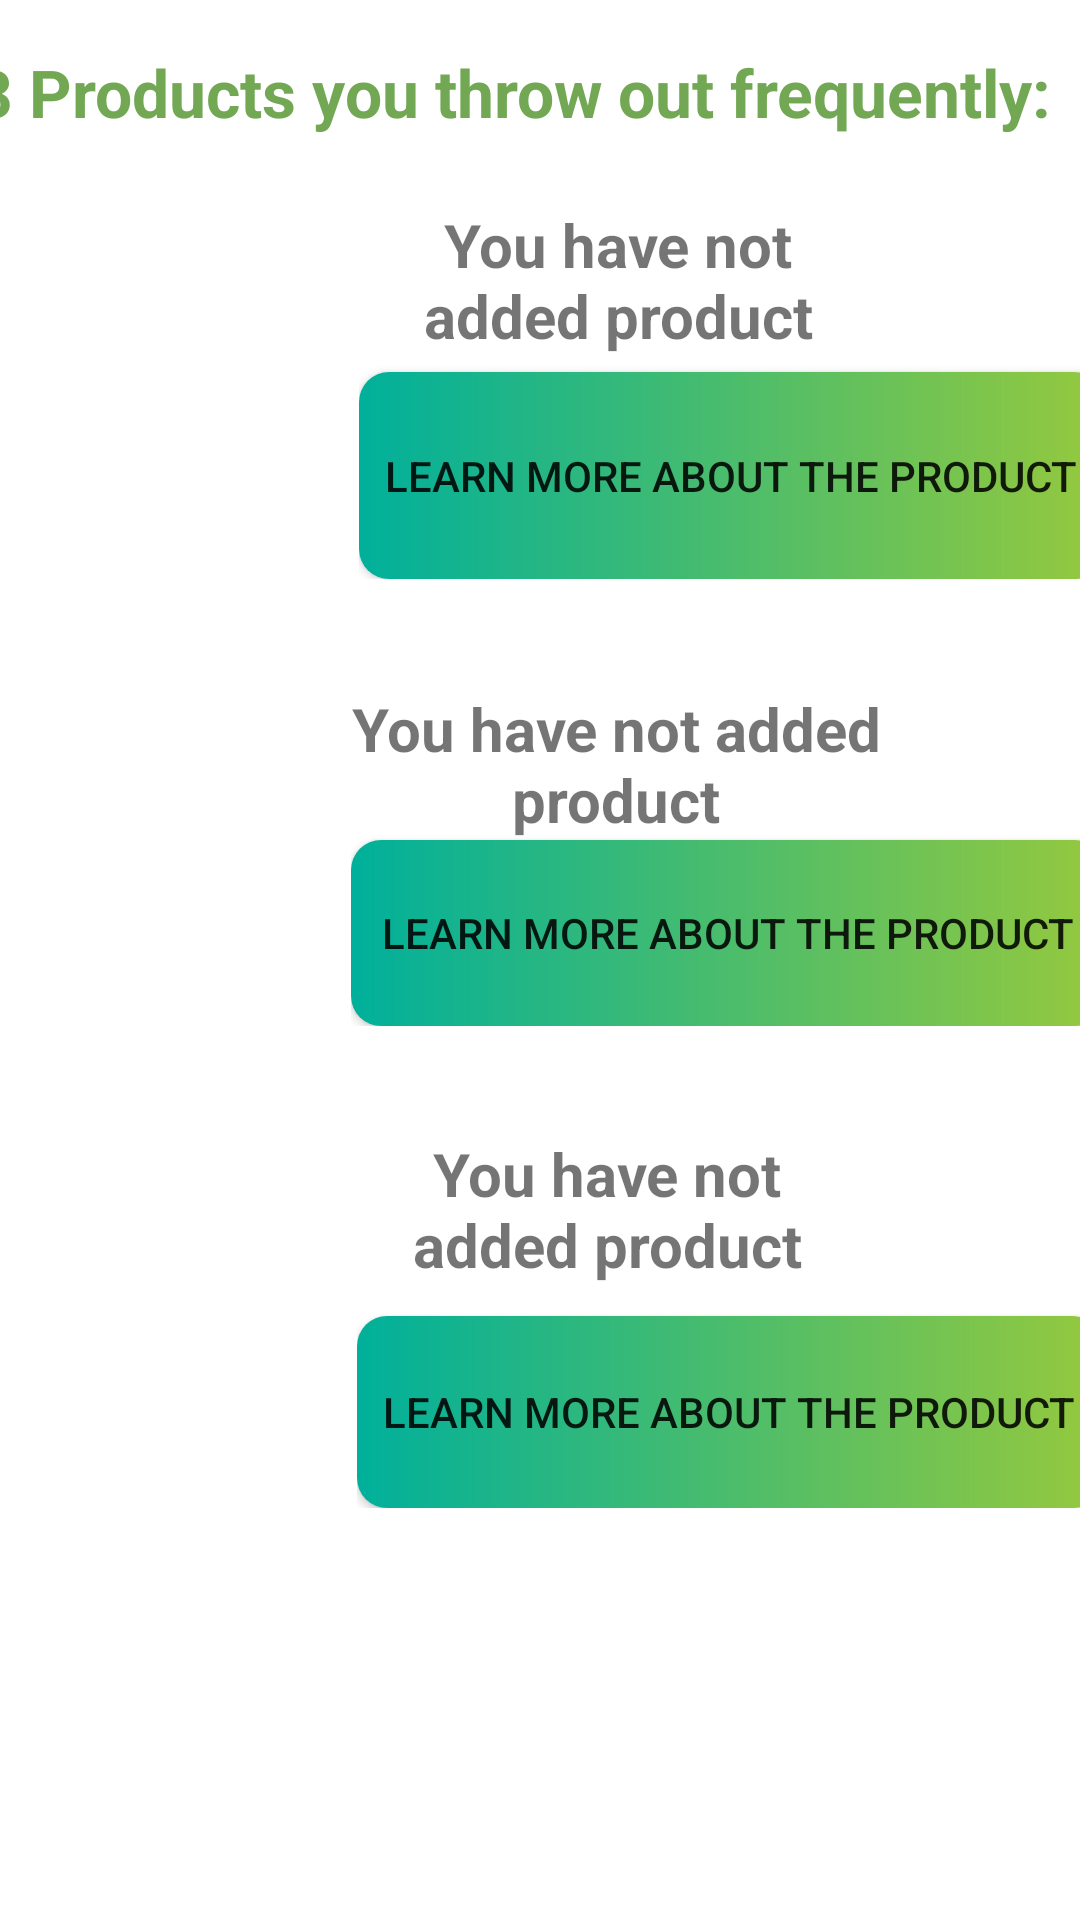

Write the Android layout XML for this screen, with the resource values it uses.
<!-- AndroidManifest.xml: application theme Theme.DropDownMenus -->
<!-- res/layout/fragment_fragment3.xml -->
<?xml version="1.0" encoding="utf-8"?>
<FrameLayout xmlns:android="http://schemas.android.com/apk/res/android"
    xmlns:app="http://schemas.android.com/apk/res-auto"
    xmlns:tools="http://schemas.android.com/tools"
    android:layout_width="match_parent"
    android:layout_height="match_parent"
    tools:context=".FragmentThree">

    <androidx.constraintlayout.widget.ConstraintLayout
        android:layout_width="match_parent"
        android:layout_height="540dp">

        <LinearLayout
            android:id="@+id/product_one"
            android:layout_width="385dp"
            android:layout_height="130dp"
            android:layout_marginTop="68dp"
            android:orientation="vertical"
            app:layout_constraintEnd_toEndOf="parent"
            app:layout_constraintStart_toStartOf="parent"
            app:layout_constraintTop_toTopOf="parent">

            <LinearLayout
                android:layout_width="380dp"
                android:layout_height="125dp"
                android:orientation="horizontal">

                <ImageView
                    android:id="@+id/img_prod1"
                    android:layout_width="263dp"
                    android:layout_height="match_parent"
                    android:layout_weight="1"
                    tools:src="@tools:sample/avatars" />

                <LinearLayout
                    android:layout_width="match_parent"
                    android:layout_height="match_parent"
                    android:layout_weight="1"
                    android:orientation="vertical">

                    <TextView
                        android:id="@+id/prod1_name"
                        android:layout_width="173dp"
                        android:layout_height="5dp"
                        android:layout_weight="1"
                        android:text="You have not added product"
                        android:textAlignment="center"
                        android:textSize="20sp"
                        android:textStyle="bold" />

                    <Button
                        android:id="@+id/btn_prod1"
                        android:layout_width="match_parent"
                        android:layout_height="18dp"
                        android:layout_weight="1"
                        android:background='@drawable/trending_background'
                        android:text="Learn more about the product" />

                </LinearLayout>

            </LinearLayout>
        </LinearLayout>

        <LinearLayout
            android:id="@+id/product_two"
            android:layout_width="376dp"
            android:layout_height="117dp"
            android:orientation="vertical"
            app:layout_constraintBottom_toTopOf="@+id/product_three"
            app:layout_constraintEnd_toEndOf="parent"
            app:layout_constraintStart_toStartOf="parent"
            app:layout_constraintTop_toBottomOf="@+id/product_one"
            app:layout_constraintVertical_bias="10">

            <LinearLayout
                android:layout_width="match_parent"
                android:layout_height="wrap_content"
                android:orientation="horizontal">

                <ImageView
                    android:id="@+id/img_prod2"
                    android:layout_width="130dp"
                    android:layout_height="match_parent"
                    android:layout_weight="1"
                    android:maxWidth="250dp"
                    android:maxHeight="150dp"
                    tools:src="@tools:sample/avatars" />

                <LinearLayout
                    android:layout_width="257dp"
                    android:layout_height="match_parent"
                    android:layout_weight="1"
                    android:orientation="vertical">

                    <TextView
                        android:id="@+id/prod2_name"
                        android:layout_width="177dp"
                        android:layout_height="wrap_content"
                        android:layout_weight="1"
                        android:text="You have not added product"
                        android:textAlignment="center"
                        android:textSize="20sp"
                        android:textStyle="bold" />

                    <Button
                        android:id="@+id/btn_prod2"
                        android:layout_width="match_parent"
                        android:layout_height="62dp"
                        android:layout_weight="1"
                        android:background='@drawable/trending_background'
                        android:text="Learn more about the product" />

                </LinearLayout>

            </LinearLayout>
        </LinearLayout>

        <LinearLayout
            android:id="@+id/product_three"
            android:layout_width="386dp"
            android:layout_height="131dp"
            android:orientation="vertical"
            app:layout_constraintBottom_toBottomOf="parent"
            app:layout_constraintEnd_toEndOf="parent"
            app:layout_constraintStart_toStartOf="parent"
            app:layout_constraintTop_toBottomOf="@+id/product_two">

            <LinearLayout
                android:layout_width="380dp"
                android:layout_height="150dp"
                android:orientation="horizontal">

                <ImageView
                    android:id="@+id/img_prod3"
                    android:layout_width="263dp"
                    android:layout_height="wrap_content"
                    android:layout_weight="1"
                    tools:src="@tools:sample/avatars" />

                <LinearLayout
                    android:layout_width="match_parent"
                    android:layout_height="125dp"
                    android:layout_weight="1"
                    android:backgroundTint="#239F5F"
                    android:orientation="vertical">

                    <TextView
                        android:id="@+id/prod3_name"
                        android:layout_width="167dp"
                        android:layout_height="45dp"
                        android:layout_weight="1"
                        android:text="You have not added product"
                        android:textAlignment="center"
                        android:textSize="20sp"
                        android:textStyle="bold" />

                    <Button
                        android:id="@+id/btn_prod3"
                        android:layout_width="match_parent"
                        android:layout_height="wrap_content"
                        android:layout_weight="1"
                        android:background='@drawable/trending_background'
                        android:text="Learn more about the product" />

                </LinearLayout>

            </LinearLayout>
        </LinearLayout>

        <TextView
            android:id="@+id/textView2"
            android:layout_width="378dp"
            android:layout_height="40dp"
            android:layout_marginBottom="12dp"
            android:text="3 Products you throw out frequently:"
            android:textAlignment="gravity"
            android:textColor="#72A854"
            android:textSize="22sp"
            android:textStyle="bold"
            app:layout_constraintBottom_toTopOf="@+id/product_one"
            app:layout_constraintEnd_toEndOf="parent"
            app:layout_constraintHorizontal_bias="0.484"
            app:layout_constraintStart_toStartOf="parent" />

    </androidx.constraintlayout.widget.ConstraintLayout>
</FrameLayout>
<!-- resources referenced by this layout -->
<resources>
  <!-- drawable trending_background (drawable) -->
  <?xml version="1.0" encoding="utf-8"?>
  <shape xmlns:android="http://schemas.android.com/apk/res/android"
      android:shape="rectangle">
  
      <gradient
          android:angle="360"
          android:endColor="@color/colorTrendingEnd"
          android:startColor="@color/colorTrendingStart"/>
  
      <corners android:radius="10dp" />
  
  </shape>
  <style name="Theme.DropDownMenus" parent="Theme.MaterialComponents.DayNight.DarkActionBar">
          
          <item name="colorPrimary">@color/purple_500</item>
          <item name="colorPrimaryVariant">@color/purple_700</item>
          <item name="colorOnPrimary">@color/white</item>
          
          <item name="colorSecondary">@color/teal_200</item>
          <item name="colorSecondaryVariant">@color/teal_700</item>
          <item name="colorOnSecondary">@color/black</item>
          
          <item name="android:statusBarColor" tools:targetApi="l">?attr/colorPrimaryVariant</item>
          
      </style>
  <color name="colorTrendingEnd">#96C93D</color>
  <color name="colorTrendingStart">#00B09B</color>
  <color name="purple_500">#FF6200EE</color>
  <color name="purple_700">#FF3700B3</color>
  <color name="white">#FFFFFFFF</color>
  <color name="teal_200">#FF03DAC5</color>
  <color name="teal_700">#FF018786</color>
  <color name="black">#FF000000</color>
</resources>
